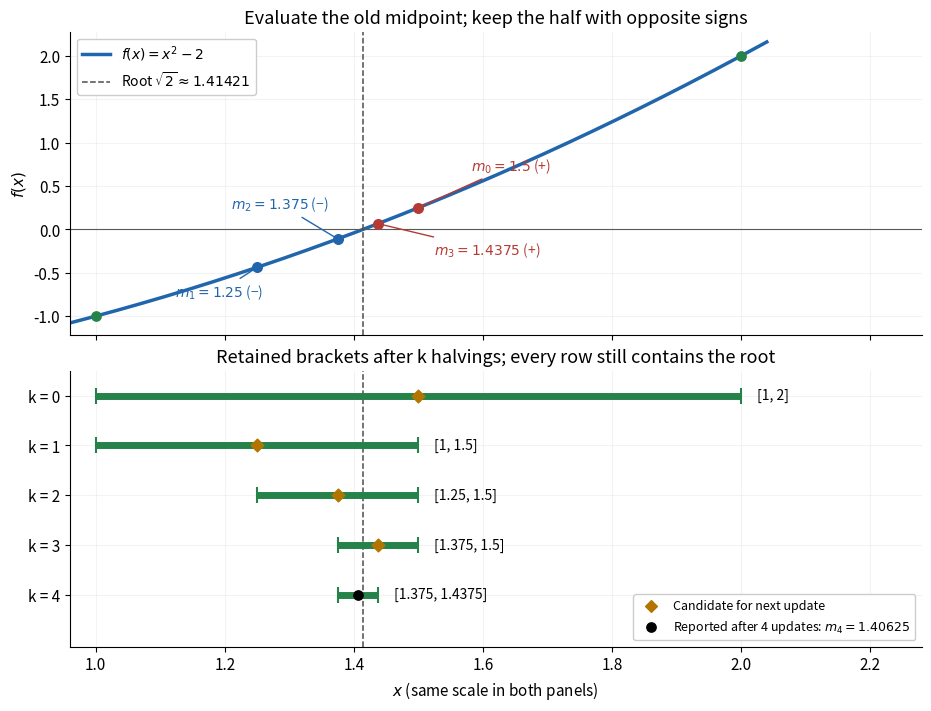

Reproduce this figure in Python.
"""Draw the first square-root bisection brackets; write the PNG to cwd.

Tested with Python 3.14.4, NumPy 2.3.5, Matplotlib 3.10.7.
"""

from pathlib import Path

import matplotlib.pyplot as plt
import numpy as np


def main():
    plt.rcParams.update({"font.size": 11, "axes.titlesize": 13})
    fig, (graph, rows) = plt.subplots(
        2, 1, figsize=(9.2, 7.0), sharex=True,
        gridspec_kw={"height_ratios": [1.1, 1]}, layout="constrained",
    )
    fig.patch.set_facecolor("white")
    blue, red, green, gold = "#2166ac", "#b43b35", "#25834a", "#b37500"
    root = np.sqrt(2)
    x = np.linspace(0.96, 2.04, 500)
    graph.plot(x, x**2 - 2, color=blue, lw=2.5, label=r"$f(x)=x^2-2$")
    graph.axhline(0, color="0.35", lw=0.8)
    graph.axvline(root, color="0.3", ls="--", lw=1.1,
                  label=r"Root $\sqrt{2}\approx1.41421$")
    candidates = [1.5, 1.25, 1.375, 1.4375]
    for k, m in enumerate(candidates):
        value = m**2 - 2
        color = red if value > 0 else blue
        graph.scatter(m, value, color=color, s=48, zorder=5)
        offsets = [(38, 27), (-59, -21), (-77, 22), (40, -22)]
        graph.annotate(
            rf"$m_{k}={m:g}$" + (" (+)" if value > 0 else " (−)"),
            (m, value), xytext=offsets[k], textcoords="offset points",
            color=color, fontsize=10,
            arrowprops={"arrowstyle": "-", "color": color},
        )
    graph.scatter([1, 2], [-1, 2], color=green, s=45, zorder=5)
    graph.set(ylim=(-1.22, 2.28), ylabel=r"$f(x)$",
              title="Evaluate the old midpoint; keep the half with opposite signs")
    graph.legend(loc="upper left", fontsize=10, framealpha=1)

    a, b = 1.0, 2.0
    brackets = [(a, b)]
    for m in candidates:
        assert m == (a + b) / 2
        if m**2 > 2:
            b = m
        else:
            a = m
        brackets.append((a, b))
    assert brackets[-1] == (1.375, 1.4375)
    rows.axvline(root, color="0.3", ls="--", lw=1.1)
    for k, (a, b) in enumerate(brackets):
        y = 4 - k
        rows.plot([a, b], [y, y], color=green, lw=5, solid_capstyle="butt")
        rows.scatter([a, b], [y, y], color=green, marker="|", s=140, zorder=4)
        rows.text(b + 0.025, y, f"[{a:g}, {b:g}]", va="center", fontsize=10)
        if k < 4:
            m = candidates[k]
            rows.scatter(m, y, marker="D", color=gold, s=42, zorder=5)
    rows.scatter([], [], marker="D", color=gold, label="Candidate for next update")
    rows.scatter([1.40625], [0], marker="o", color="black", s=45, zorder=6,
                 label=r"Reported after 4 updates: $m_4=1.40625$")
    rows.set(xlim=(0.96, 2.28), ylim=(-1.05, 4.5), xlabel=r"$x$ (same scale in both panels)",
             yticks=[4, 3, 2, 1, 0], yticklabels=[f"k = {k}" for k in range(5)],
             title="Retained brackets after k halvings; every row still contains the root")
    rows.legend(loc="lower right", fontsize=9, framealpha=1)
    for ax in (graph, rows):
        ax.set_facecolor("white")
        ax.grid(alpha=0.15)
        ax.spines[["top", "right"]].set_visible(False)
    fig.savefig(Path.cwd() / "bisection-root-brackets.png", dpi=120,
                facecolor="white", transparent=False)
    plt.close(fig)


if __name__ == "__main__":
    main()
